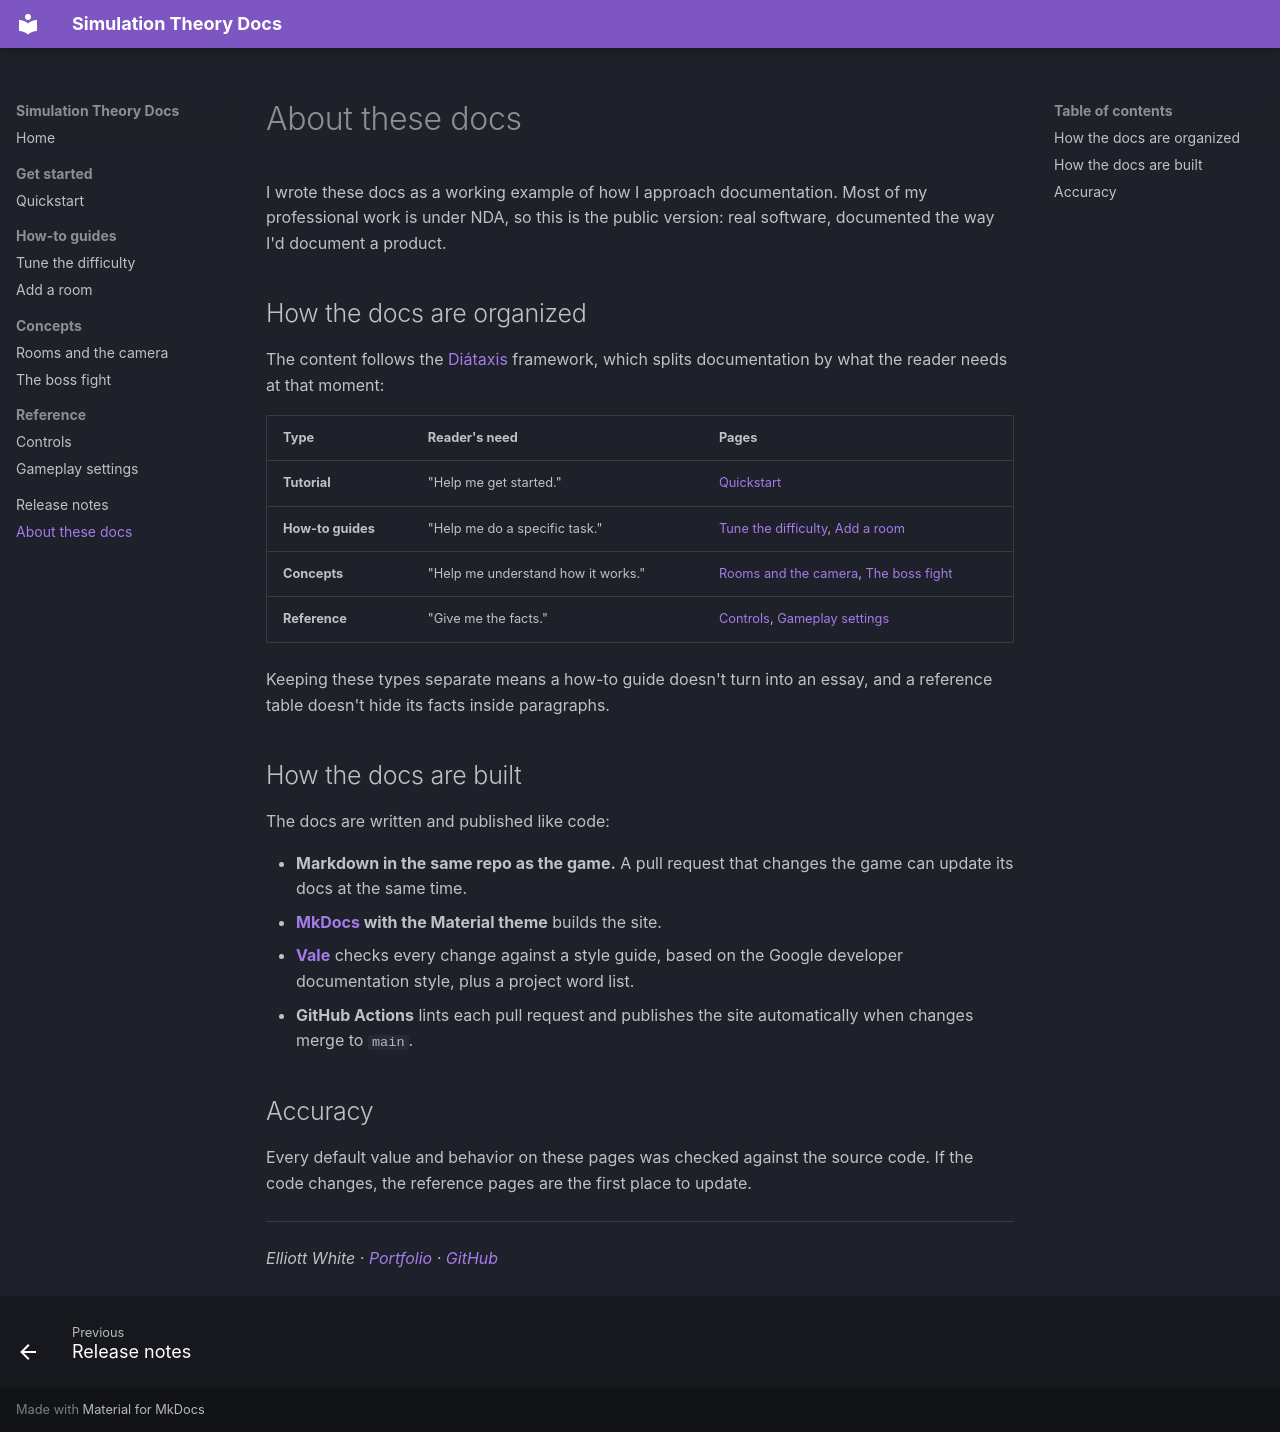

repository: elliottwhite252/simulation-theory · page: about/index.html · generator: mkdocs

# About these docs

I wrote these docs as a working example of how I approach documentation. Most of my professional work is under NDA, so this is the public version: real software, documented the way I'd document a product.

## How the docs are organized

The content follows the [Diátaxis](https://diataxis.fr) framework, which splits documentation by what the reader needs at that moment:

| Type | Reader's need | Pages |
| --- | --- | --- |
| **Tutorial** | "Help me get started." | [Quickstart](quickstart.md) |
| **How-to guides** | "Help me do a specific task." | [Tune the difficulty](how-to/tune-difficulty.md), [Add a room](how-to/add-a-room.md) |
| **Concepts** | "Help me understand how it works." | [Rooms and the camera](concepts/rooms-and-camera.md), [The boss fight](concepts/boss-fight.md) |
| **Reference** | "Give me the facts." | [Controls](reference/controls.md), [Gameplay settings](reference/gameplay-settings.md) |

Keeping these types separate means a how-to guide doesn't turn into an essay, and a reference table doesn't hide its facts inside paragraphs.

## How the docs are built

The docs are written and published like code:

- **Markdown in the same repo as the game.** A pull request that changes the game can update its docs at the same time.
- **[MkDocs](https://www.mkdocs.org) with the Material theme** builds the site.
- **[Vale](https://vale.sh)** checks every change against a style guide, based on the Google developer documentation style, plus a project word list.
- **GitHub Actions** lints each pull request and publishes the site automatically when changes merge to `main`.

## Accuracy

Every default value and behavior on these pages was checked against the source code. If the code changes, the reference pages are the first place to update.

---

*Elliott White · [Portfolio](https://elliottwhite252.github.io/portfolio/) · [GitHub](https://github.com/elliottwhite252)*
